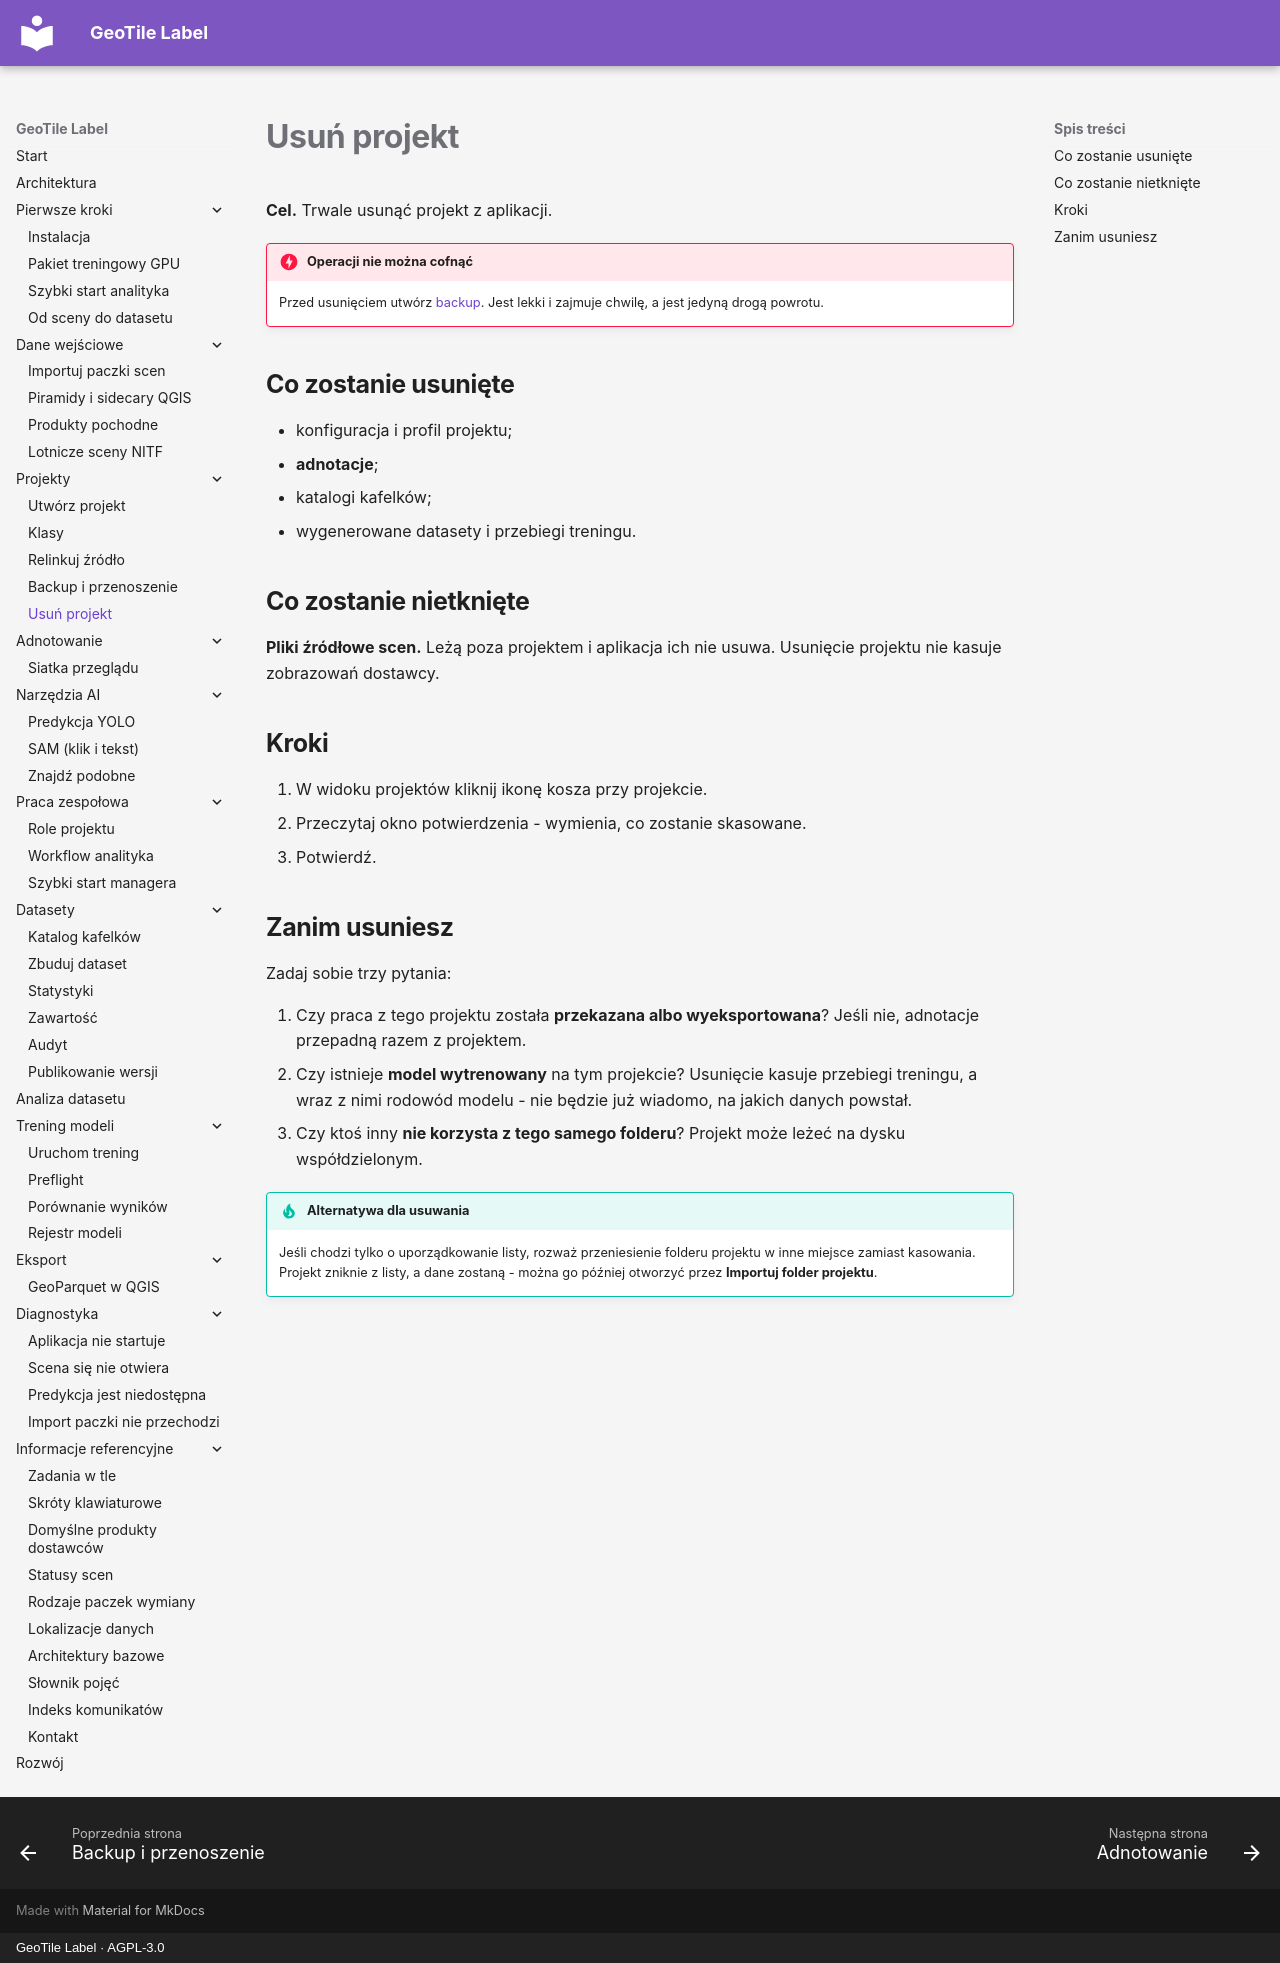

repository: jakubslesinski/geotile-label · page: projects/usun-projekt.html · generator: mkdocs · copyright: GeoTile Label · AGPL-3.0

# Usuń projekt

**Cel.** Trwale usunąć projekt z aplikacji.

!!! danger "Operacji nie można cofnąć"

    Przed usunięciem utwórz [backup](backup.md). Jest lekki i zajmuje chwilę, a jest
    jedyną drogą powrotu.

## Co zostanie usunięte

- konfiguracja i profil projektu;
- **adnotacje**;
- katalogi kafelków;
- wygenerowane datasety i przebiegi treningu.

## Co zostanie nietknięte

**Pliki źródłowe scen.** Leżą poza projektem i aplikacja ich nie usuwa. Usunięcie
projektu nie kasuje zobrazowań dostawcy.

## Kroki

1. W widoku projektów kliknij ikonę kosza przy projekcie.
2. Przeczytaj okno potwierdzenia - wymienia, co zostanie skasowane.
3. Potwierdź.

## Zanim usuniesz

Zadaj sobie trzy pytania:

1. Czy praca z tego projektu została **przekazana albo wyeksportowana**? Jeśli nie,
   adnotacje przepadną razem z projektem.
2. Czy istnieje **model wytrenowany** na tym projekcie? Usunięcie kasuje przebiegi
   treningu, a wraz z nimi rodowód modelu - nie będzie już wiadomo, na jakich danych
   powstał.
3. Czy ktoś inny **nie korzysta z tego samego folderu**? Projekt może leżeć na dysku
   współdzielonym.

!!! tip "Alternatywa dla usuwania"

    Jeśli chodzi tylko o uporządkowanie listy, rozważ przeniesienie folderu projektu w
    inne miejsce zamiast kasowania. Projekt zniknie z listy, a dane zostaną - można go
    później otworzyć przez **Importuj folder projektu**.
